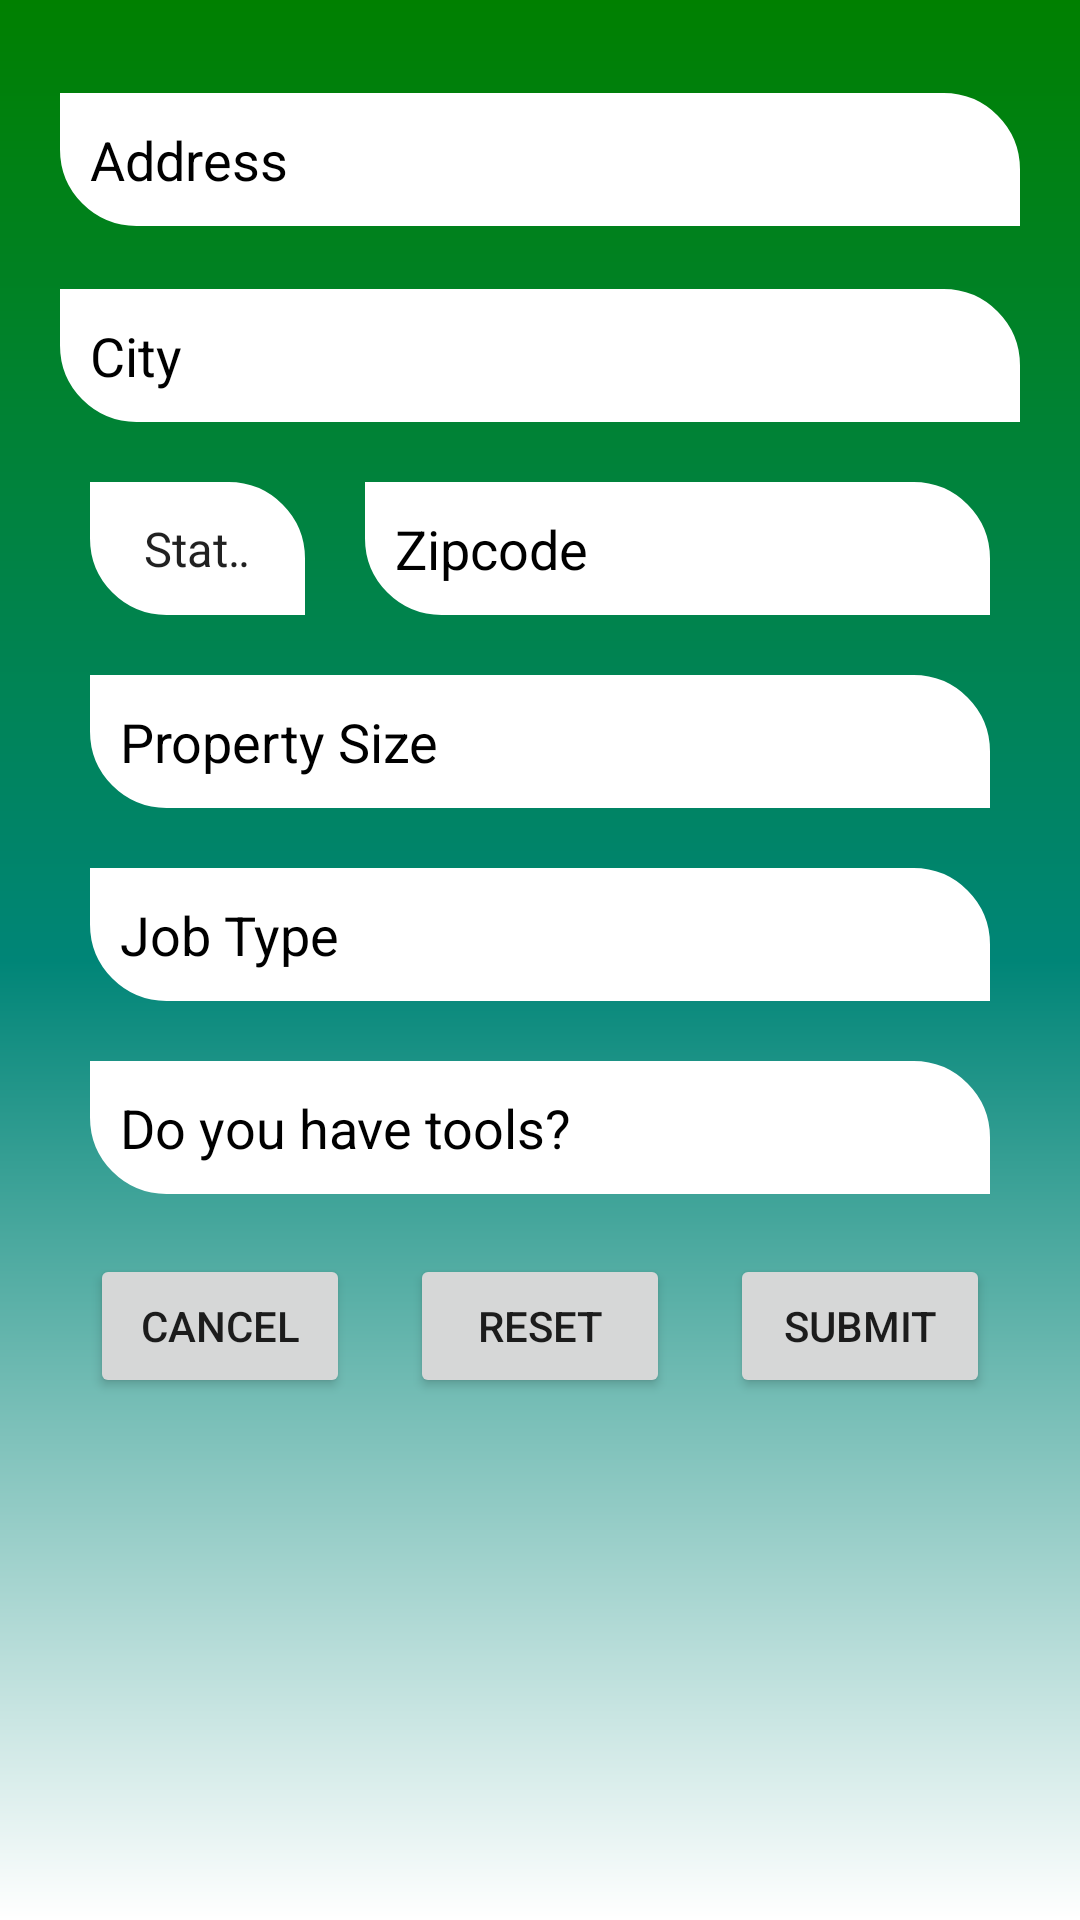

Write the Android layout XML for this screen, with the resource values it uses.
<!-- AndroidManifest.xml: application theme AppTheme -->
<!-- res/layout/activity_property_owner.xml -->
<?xml version="1.0" encoding="utf-8"?>
<LinearLayout
    android:orientation="vertical"
    xmlns:android="http://schemas.android.com/apk/res/android"
    xmlns:tools="http://schemas.android.com/tools"
    android:layout_width="match_parent"
    android:layout_height="match_parent"
    android:padding="20dp"
    tools:context=".PropertyOwner"
    android:background="@drawable/bg_gradient"
    >

    <com.google.android.material.textfield.TextInputLayout
        android:id="@+id/TI_Address"
        android:layout_width="match_parent"
        android:layout_height="wrap_content"
        android:layout_marginBottom="10dp"
        android:visibility="visible">

        <com.google.android.material.textfield.TextInputEditText
            android:id="@+id/ET_address"
            android:layout_width="match_parent"
            android:layout_height="match_parent"
            android:background="@drawable/edit_txt_layout"
            android:clickable="true"
            android:enabled="true"
            android:focusable="true"
            android:inputType="text"
            android:padding="10dp"
            android:paddingStart="25dp"
            android:paddingEnd="25dp"
            android:text="@string/Address"
            android:textColor="@color/BLACK" />
    </com.google.android.material.textfield.TextInputLayout>

    <com.google.android.material.textfield.TextInputLayout
        android:id="@+id/TI_City"
        android:layout_width="match_parent"
        android:layout_height="wrap_content"
        android:layout_marginBottom="10dp"
        android:visibility="visible">

        <com.google.android.material.textfield.TextInputEditText
            android:id="@+id/ET_city"
            android:layout_width="match_parent"
            android:layout_height="match_parent"
            android:background="@drawable/edit_txt_layout"
            android:clickable="true"
            android:enabled="true"
            android:focusable="true"
            android:inputType="text"
            android:padding="10dp"
            android:paddingStart="25dp"
            android:paddingEnd="25dp"
            android:text="@string/City"
            android:textColor="@color/BLACK" />
    </com.google.android.material.textfield.TextInputLayout>




    <LinearLayout
        android:layout_width="match_parent"
        android:layout_height="wrap_content"
        android:orientation="horizontal"
        android:weightSum="5">

        <Spinner
            android:id="@+id/spinner2"
            android:layout_width="wrap_content"
            android:layout_height="match_parent"
            android:layout_margin="10dp"
            android:gravity="start"
            android:background="@drawable/edit_txt_layout"
            android:ems="10"
            android:layout_weight="2"
            android:entries="@array/USA_State"
            android:padding="10dp" />

        <EditText
            android:id="@+id/ET_zipCode"
            android:layout_width="wrap_content"
            android:layout_height="wrap_content"
            android:layout_margin="10dp"
            android:inputType="text"
            android:background="@drawable/edit_txt_layout"
            android:ems="10"
            android:layout_weight="3"
            android:hint="@string/Zipcode"
            android:padding="10dp"
            android:textColor="@color/BLACK"
            android:textColorHint="@color/BLACK"/>
    </LinearLayout>

    <EditText
        android:id="@+id/ET_PropertySize"
        android:hint="@string/Property_Size"
        android:layout_height="wrap_content"
        android:layout_width="match_parent"
        android:layout_margin="10dp"
        android:background="@drawable/edit_txt_layout"
        android:ems="10"
        android:padding="10dp"
        android:textColorHint="@color/BLACK"/>

    <EditText
        android:id="@+id/ET_JobType"
        android:hint="@string/Job_Type"
        android:layout_height="wrap_content"
        android:layout_width="match_parent"
        android:layout_margin="10dp"
        android:background="@drawable/edit_txt_layout"
        android:ems="10"
        android:padding="10dp"
        android:textColorHint="@color/BLACK"/>

    <EditText
        android:id="@+id/ET_Tools"
        android:hint="@string/Tools_Availability"
        android:layout_height="wrap_content"
        android:layout_width="match_parent"
        android:layout_margin="10dp"
        android:background="@drawable/edit_txt_layout"
        android:ems="10"
        android:padding="10dp"
        android:textColorHint="@color/BLACK"/>

    <LinearLayout
        android:layout_width="match_parent"
        android:layout_height="wrap_content"
        android:orientation="horizontal"
        android:weightSum="3">

        <Button
            android:id="@+id/btn_cancel"
            style="@style/Widget.AppCompat.Button"
            android:layout_width="wrap_content"
            android:layout_height="wrap_content"
            android:layout_margin="10dp"
            android:layout_weight="1"
            android:padding="10dp"
            android:onClick="Cancel"
            android:text="@string/Cancel" />

        <Button
            android:id="@+id/btn_reset"
            style="@style/Widget.AppCompat.Button"
            android:layout_width="wrap_content"
            android:layout_height="wrap_content"
            android:layout_margin="10dp"
            android:layout_weight="1"
            android:padding="10dp"
            android:onClick="ResetAll"
            android:text="@string/Reset" />

        <Button
            android:id="@+id/btn_submit"

            style="@style/Widget.AppCompat.Button"
            android:layout_width="wrap_content"
            android:layout_height="wrap_content"
            android:layout_margin="10dp"
            android:layout_weight="1"
            android:padding="10dp"
            android:onClick="PostJob"
            android:text="@string/Submit" />
    </LinearLayout>

</LinearLayout>
<!-- resources referenced by this layout -->
<resources>
  <string-array name="USA_State">
          <item> State </item>
          <item> AL </item>
          <item> AK </item>
          <item> AZ </item>
          <item> AR </item>
          <item> CA </item>
          <item> CO </item>
          <item> CT </item>
          <item> DE </item>
          <item> DC </item>
          <item> FL </item>
          <item> GA </item>
          <item> HI </item>
          <item> ID </item>
          <item> IL </item>
          <item> IN </item>
          <item> IA </item>
          <item> KS </item>
          <item> KY </item>
          <item> LA </item>
          <item> ME </item>
          <item> MD </item>
          <item> MA </item>
          <item> MI </item>
          <item> MN </item>
          <item> MS </item>
          <item> MO </item>
          <item> MT </item>
          <item> NE </item>
          <item> NV </item>
          <item> NH </item>
          <item> NJ </item>
          <item> NM </item>
          <item> NY </item>
          <item> NC </item>
          <item> ND </item>
          <item> OH </item>
          <item> OK </item>
          <item> OR </item>
          <item> PA </item>
          <item> RI </item>
          <item> SC </item>
          <item> SD </item>
          <item> TN </item>
          <item> TX </item>
          <item> UT </item>
          <item> VT </item>
          <item> VA </item>
          <item> WA </item>
          <item> WV </item>
          <item> WI </item>
          <item> WY </item>
      </string-array>
  <color name="BLACK">#000000</color>
  <!-- drawable bg_gradient (drawable) -->
  <?xml version="1.0" encoding="utf-8"?>
  <shape xmlns:android="http://schemas.android.com/apk/res/android"
      android:shape="rectangle">
      <solid android:color="@color/WHITE" />
      <gradient android:startColor="@color/GREEN"
          android:centerColor="@color/colorPrimary"
          android:endColor="@color/WHITE"  android:angle="270"/>
  </shape>
  <!-- drawable edit_txt_layout (drawable) -->
  <?xml version="1.0" encoding="utf-8"?>
  <shape xmlns:android="http://schemas.android.com/apk/res/android"
          android:shape="rectangle">
      <solid android:color="@color/WHITE" />
      <stroke android:width="1dp" android:color="@color/WHITE" />
      <corners android:topRightRadius="25dp" android:bottomLeftRadius="25dp"/>
  </shape>
  <string name="Address">Address</string>
  <string name="Cancel">Cancel</string>
  <string name="City">City</string>
  <string name="Job_Type">Job Type</string>
  <string name="Property_Size">Property Size</string>
  <string name="Reset">Reset</string>
  <string name="Submit">Submit</string>
  <string name="Tools_Availability">Do you have tools?</string>
  <string name="Zipcode">Zipcode</string>
  <style name="AppTheme" parent="Theme.AppCompat.Light.NoActionBar">
          
          <item name="colorPrimary">@color/colorPrimary</item>
          <item name="colorPrimaryDark">@color/colorPrimaryDark</item>
          <item name="colorAccent">@color/colorAccent</item>
      </style>
  <color name="WHITE">#FFFFFF</color>
  <color name="GREEN">#008000</color>
  <color name="colorPrimary">#008577</color>
  <color name="colorPrimaryDark">#00574B</color>
  <color name="colorAccent">#D81B60</color>
</resources>
